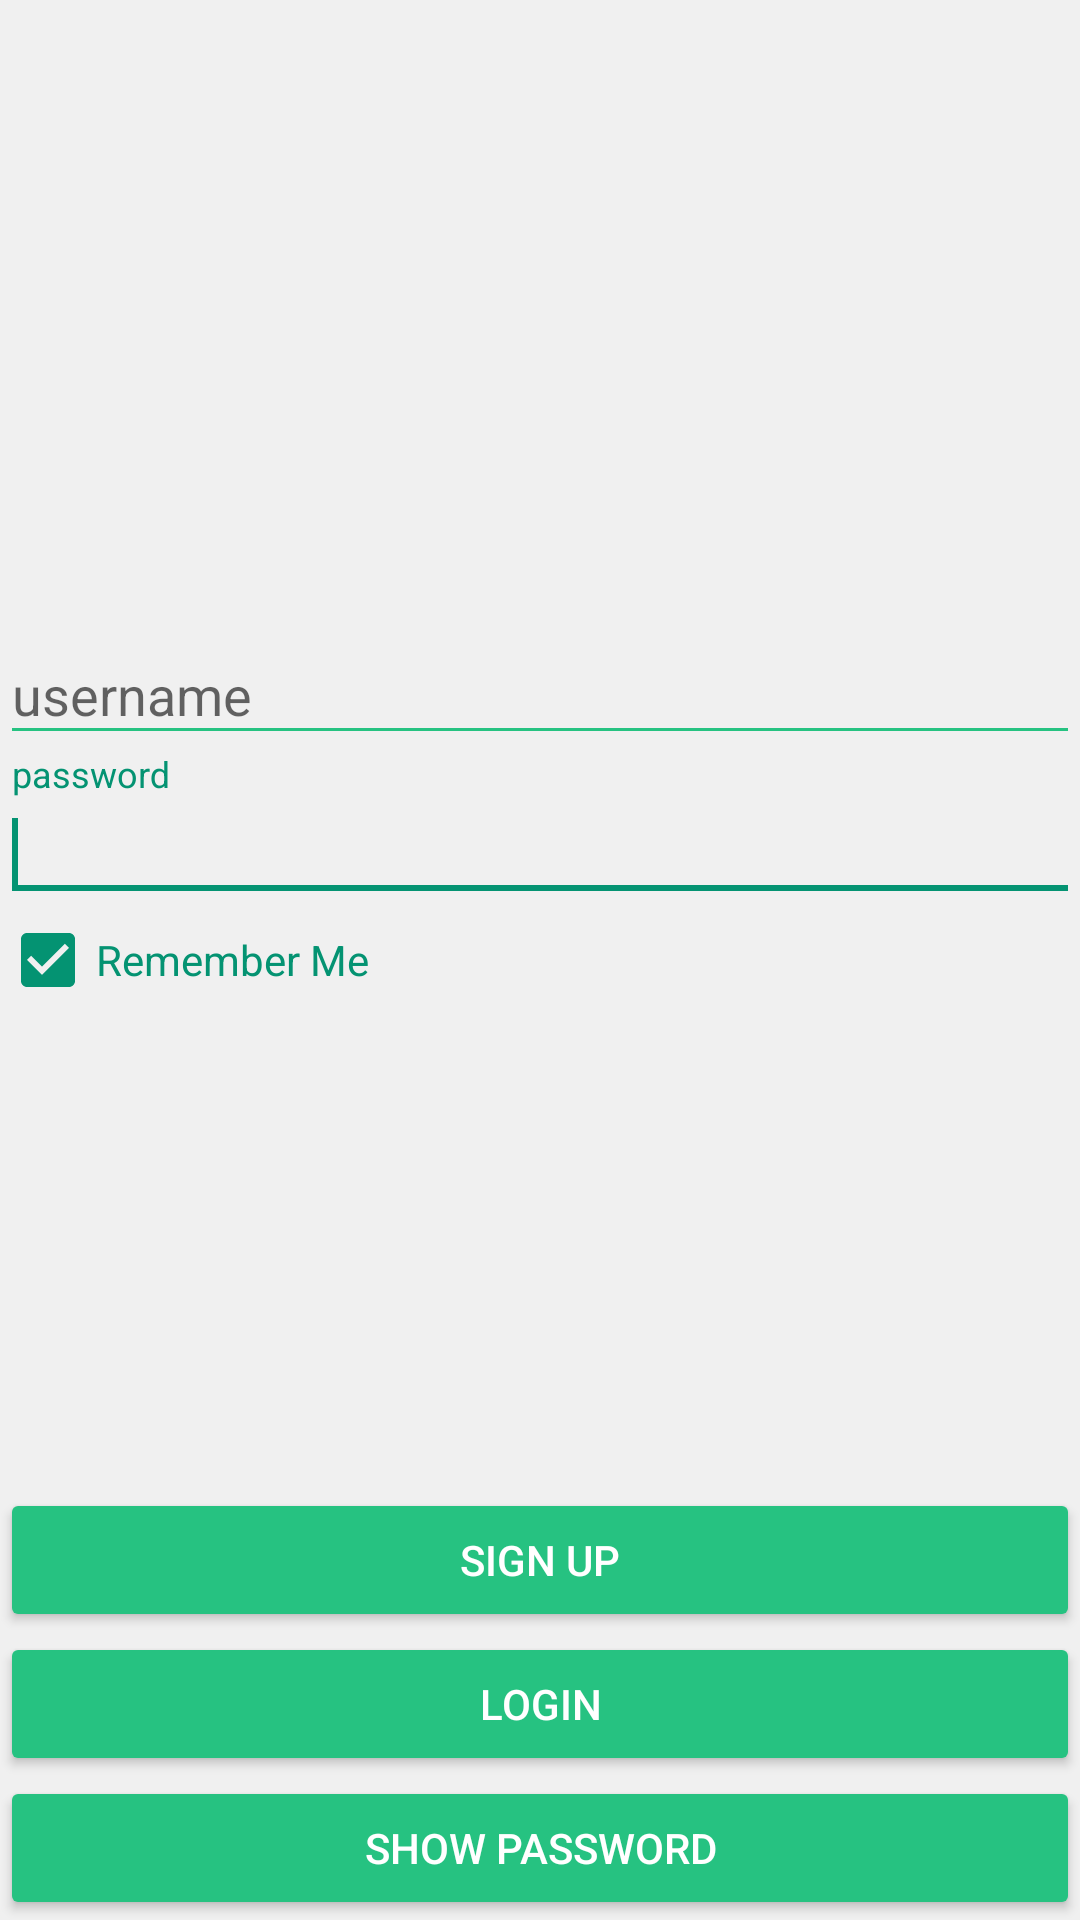

Here is an Android app screen rendered from its layout file. Give the layout XML and the strings, colors and styles it references.
<!-- AndroidManifest.xml: application theme AppTheme -->
<!-- res/layout/activity_main.xml -->
<?xml version="1.0" encoding="utf-8"?>
<RelativeLayout xmlns:android="http://schemas.android.com/apk/res/android"
    android:layout_width="match_parent"
    android:layout_height="match_parent"
    android:background="@color/activityBackground"
    android:id="@+id/main_layout">

    <CheckBox
        android:id="@+id/rememberme"
        android:layout_width="match_parent"
        android:layout_height="wrap_content"
        android:layout_centerInParent="true"
        android:checked="true"
        android:text="Remember Me"
        android:textColor="@color/colorAccent" />

    <android.support.design.widget.TextInputLayout
        android:id="@+id/passwordInputLayout"
        android:layout_width="match_parent"
        android:layout_height="wrap_content"
        android:layout_above="@id/rememberme">
        <requestFocus></requestFocus>
        <EditText
            android:id="@+id/password"
            android:layout_width="match_parent"
            android:layout_height="wrap_content"
            android:backgroundTint="@color/colorPrimary"
            android:hint="password"
            android:inputType="textPassword"
            android:textColor="@color/colorPrimaryDark"
            android:textColorHint="@color/colorAccent" />
    </android.support.design.widget.TextInputLayout>

    <android.support.design.widget.TextInputLayout
        android:layout_width="match_parent"
        android:layout_height="wrap_content"
        android:layout_above="@id/passwordInputLayout">

        <EditText
            android:id="@+id/username"
            android:layout_width="match_parent"
            android:layout_height="wrap_content"
            android:backgroundTint="@color/colorPrimary"
            android:hint="username"
            android:textColor="@color/colorPrimaryDark"
            android:textColorHint="@color/colorAccent" />

    </android.support.design.widget.TextInputLayout>


    <LinearLayout
        android:layout_width="match_parent"
        android:layout_height="wrap_content"
        android:layout_alignParentBottom="true"
        android:orientation="vertical">

        <Button
            android:id="@+id/signupButton"
            android:layout_width="match_parent"
            android:layout_height="wrap_content"
            android:layout_below="@id/rememberme"
            android:backgroundTint="@color/colorPrimary"
            android:onClick="signUp"
            android:text="Sign Up"
            android:textColor="@color/white" />

        <Button
            android:id="@+id/loginButton"
            android:layout_width="match_parent"
            android:layout_height="wrap_content"
            android:layout_below="@id/signupButton"
            android:backgroundTint="@color/colorPrimary"
            android:onClick="login"
            android:text="Login"
            android:textColor="@color/white" />

        <Button
            android:id="@+id/showhide"
            android:layout_width="match_parent"
            android:layout_height="wrap_content"
            android:layout_below="@id/loginButton"
            android:backgroundTint="@color/colorPrimary"
            android:text="Show Password"
            android:textColor="@color/white" />

    </LinearLayout>

</RelativeLayout>
<!-- resources referenced by this layout -->
<resources>
  <color name="activityBackground">#efefefef</color>
  <color name="colorAccent">#049372</color>
  <color name="colorPrimary">#26c281</color>
  <color name="colorPrimaryDark">#1e824c</color>
  <color name="white">#FFFFFF</color>
  <style name="AppTheme" parent="Theme.AppCompat.Light.DarkActionBar">
          
          <item name="colorPrimary">@color/colorPrimary</item>
          <item name="colorPrimaryDark">@color/colorPrimaryDark</item>
          <item name="colorAccent">@color/colorAccent</item>
      </style>
</resources>
